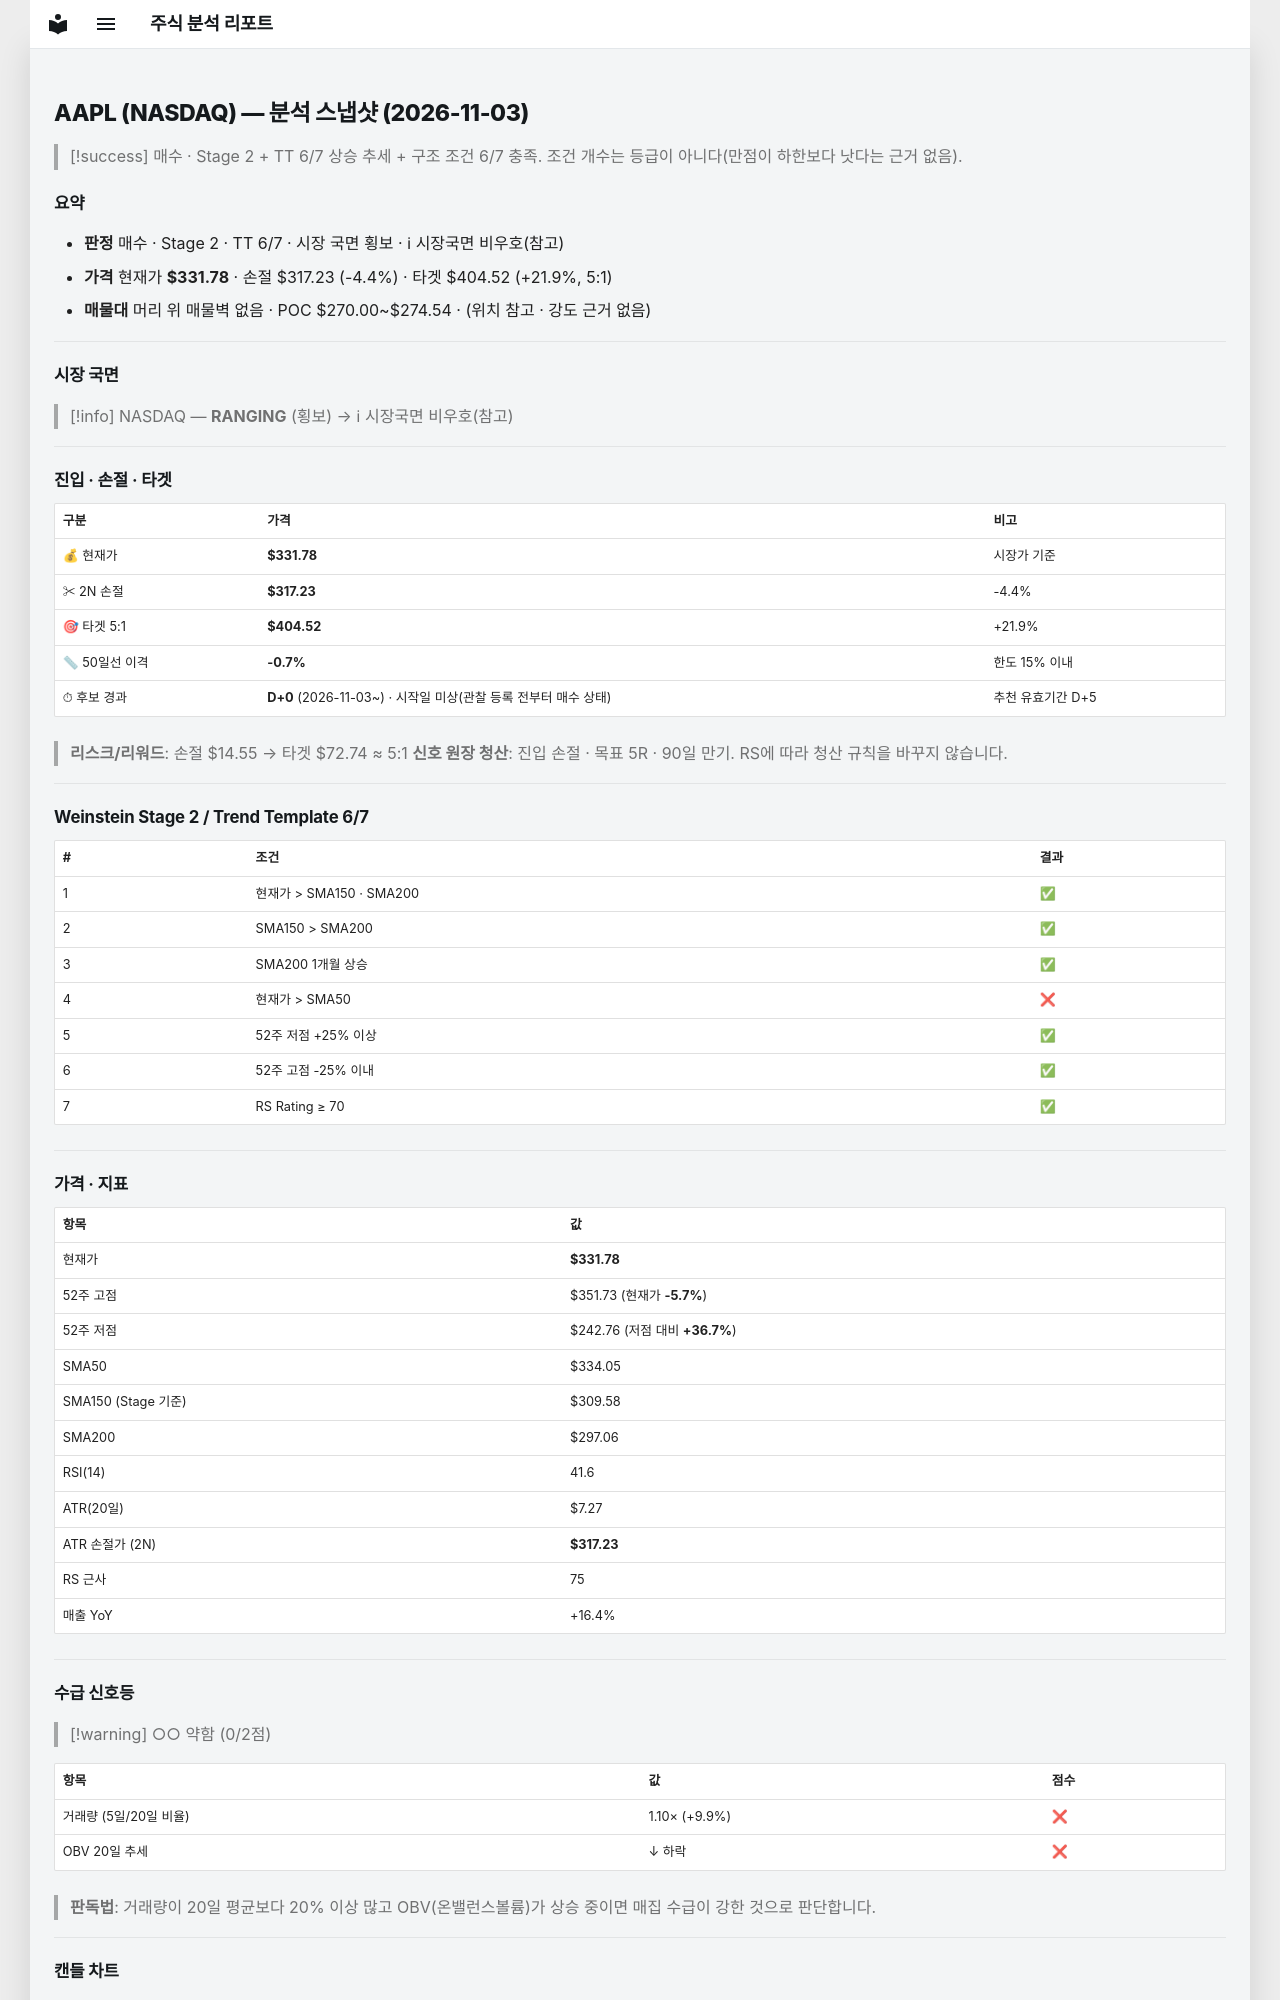

repository: soloandco/stock-reports · page: snapshots/AAPL-2026-11-03/index.html · generator: mkdocs

---
type: analysis-snapshot
title: AAPL 분석 스냅샷
ticker: AAPL
market: NASDAQ
created: 2026-11-03
updated: 2026-11-03
bar-date: 2026-11-03
verdict: 매수관찰
real-rr: 0.86
sma50-gap-pct: -0.7
candidate-days: 0
candidate-since: 2026-11-03
candidate-start-unknown: true
weekly-position: 저항대재진입
weekly-overhead-price: 344.27
weekly-overhead-pct: 3.8
stage: 2
trend-template-score: 6
tt-max: 7
ma-set: sma-50-150-200
price: 331.7799987792969
stop-price: 317.2311559370856
market-regime: RANGING
supply-demand-score: 0/2
supply-demand-label: 약함
status: tracking
tags:
  - stock-agent
  - watchlist
  - AAPL
  - analysis
related:
  - "[[analysis-template]]"
---

# AAPL (NASDAQ) — 분석 스냅샷 (2026-11-03)

> [!success] 매수 · Stage 2 + TT 6/7
> 상승 추세 + 구조 조건 6/7 충족. 조건 개수는 등급이 아니다(만점이 하한보다 낫다는 근거 없음).

## 요약

- **판정** 매수 · Stage 2 · TT 6/7 · 시장 국면 횡보 · ℹ 시장국면 비우호(참고)
- **가격** 현재가 **$331.78** · 손절 $317.23 (-4.4%) · 타겟 $404.52 (+21.9%, 5:1)
- **매물대** 머리 위 매물벽 없음 · POC $270.00~$274.54 · (위치 참고 · 강도 근거 없음)

---

## 시장 국면

> [!info] NASDAQ — **RANGING** (횡보) → ℹ 시장국면 비우호(참고)

---

## 진입 · 손절 · 타겟

| 구분 | 가격 | 비고 |
|------|------|------|
| 💰 현재가 | **$331.78** | 시장가 기준 |
| ✂ 2N 손절 | **$317.23** | -4.4% |
| 🎯 타겟 5:1 | **$404.52** | +21.9% |
| 📏 50일선 이격 | **-0.7%** | 한도 15% 이내 |
| ⏱ 후보 경과 | **D+0** (2026-11-03~) · 시작일 미상(관찰 등록 전부터 매수 상태) | 추천 유효기간 D+5 |

> **리스크/리워드**: 손절 $14.55 → 타겟 $72.74 ≈ 5:1
> **신호 원장 청산**: 진입 손절 · 목표 5R · 90일 만기. RS에 따라 청산 규칙을 바꾸지 않습니다.

---

## Weinstein Stage 2 / Trend Template 6/7

| # | 조건 | 결과 |
|---|------|------|
| 1 | 현재가 > SMA150 · SMA200 | ✅ |
| 2 | SMA150 > SMA200 | ✅ |
| 3 | SMA200 1개월 상승 | ✅ |
| 4 | 현재가 > SMA50 | ❌ |
| 5 | 52주 저점 +25% 이상 | ✅ |
| 6 | 52주 고점 -25% 이내 | ✅ |
| 7 | RS Rating ≥ 70 | ✅ |

---

## 가격 · 지표

| 항목 | 값 |
|------|---|
| 현재가 | **$331.78** |
| 52주 고점 | $351.73 (현재가 **-5.7%**) |
| 52주 저점 | $242.76 (저점 대비 **+36.7%**) |
| SMA50 | $334.05 |
| SMA150 (Stage 기준) | $309.58 |
| SMA200 | $297.06 |
| RSI(14) | 41.6 |
| ATR(20일) | $7.27 |
| ATR 손절가 (2N) | **$317.23** |
| RS 근사 | 75 |
| 매출 YoY | +16.4% |

---
## 수급 신호등

> [!warning] ○○ 약함 (0/2점)

| 항목 | 값 | 점수 |
|------|------|------|
| 거래량 (5일/20일 비율) | 1.10× (+9.9%) | ❌ |
| OBV 20일 추세 | ↓ 하락 | ❌ |

> **판독법**: 거래량이 20일 평균보다 20% 이상 많고 OBV(온밸런스볼륨)가 상승 중이면 매집 수급이 강한 것으로 판단합니다.

---
